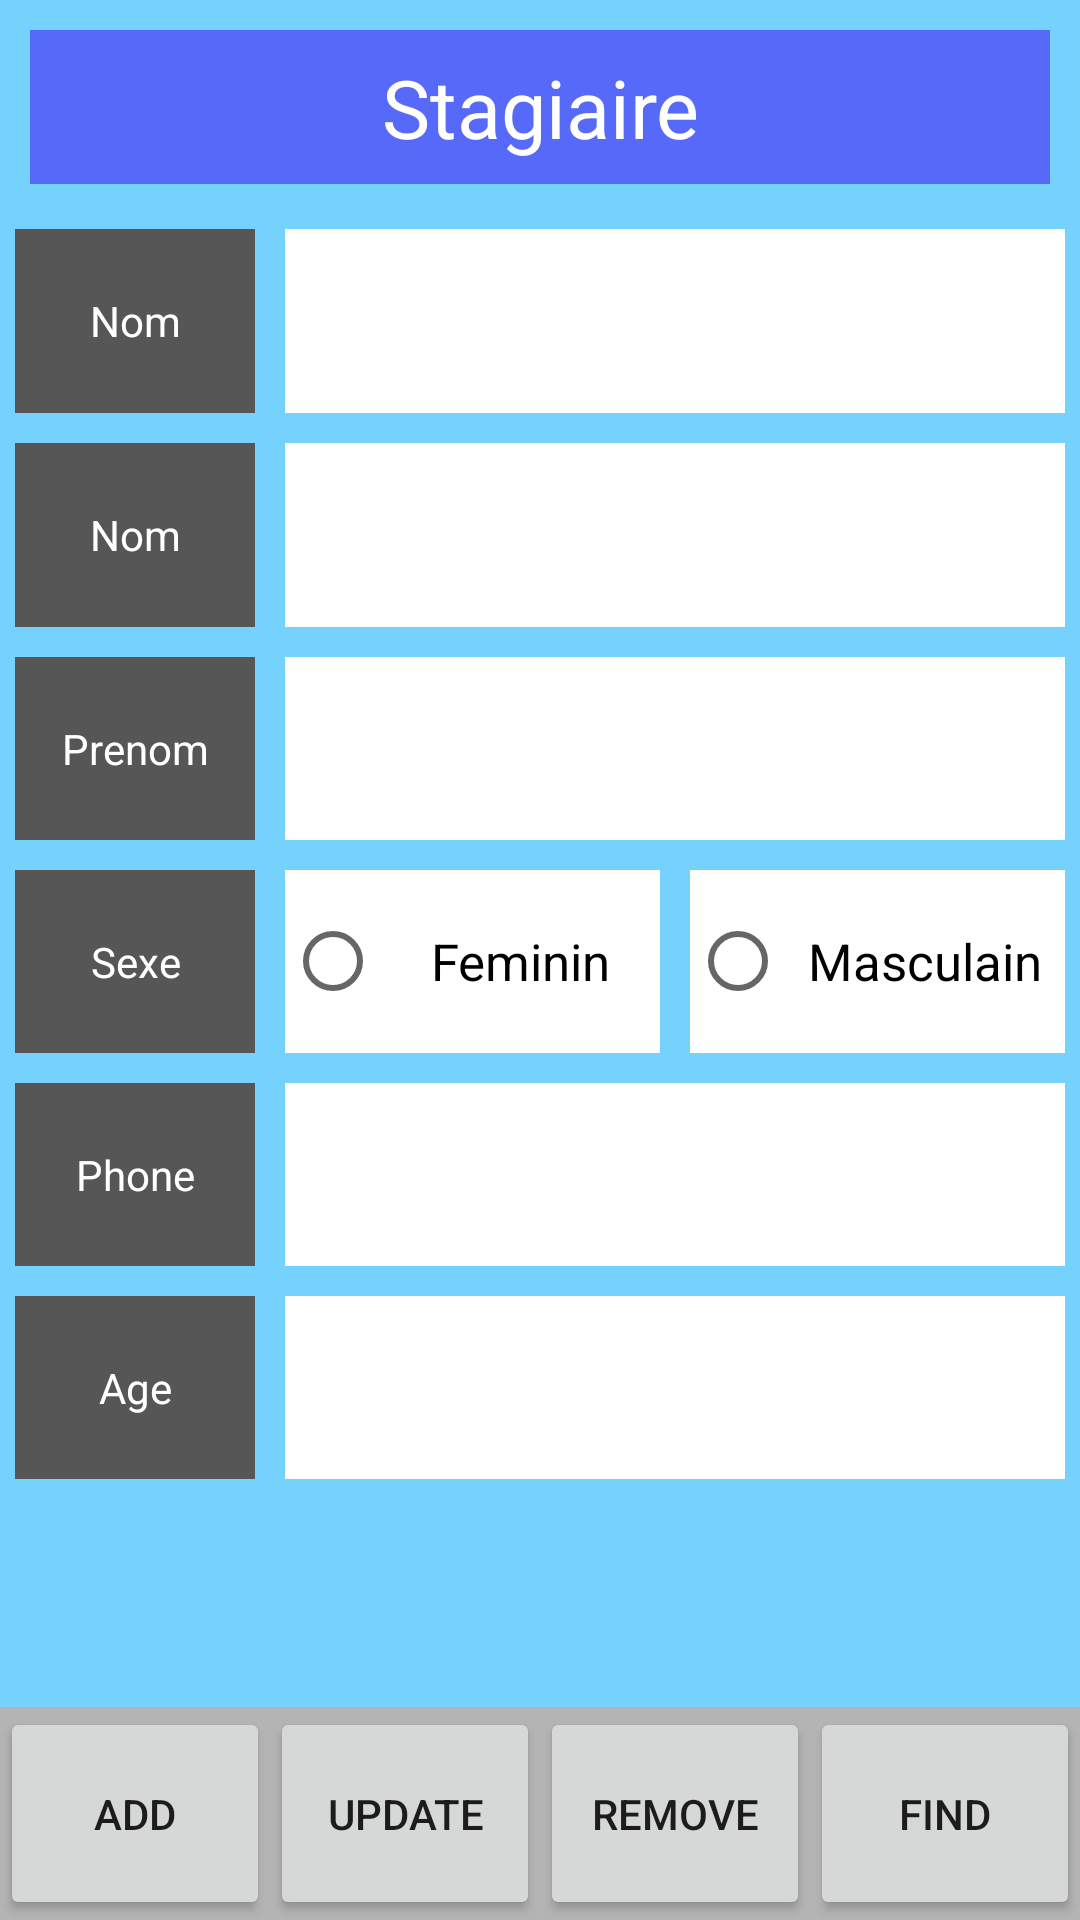

Produce the Android XML layout that renders to this screen, including the resource entries it uses.
<!-- AndroidManifest.xml: application theme Theme.AppCompat.Light.NoActionBar -->
<!-- res/layout/activity_gest__contact__sqlite.xml -->
<?xml version="1.0" encoding="utf-8"?>
<android.support.constraint.ConstraintLayout xmlns:android="http://schemas.android.com/apk/res/android"
    xmlns:app="http://schemas.android.com/apk/res-auto"
    xmlns:tools="http://schemas.android.com/tools"
    android:layout_width="match_parent"
    android:layout_height="match_parent"
    tools:context=".Activity_sqlite">
    <LinearLayout
        android:layout_width="match_parent"
        android:layout_height="match_parent"
        android:background="#74d2fd"
        android:orientation="vertical">

        <TextView
            android:layout_width="match_parent"
            android:layout_height="match_parent"
            android:layout_margin="10sp"
            android:layout_weight="1"
            android:background="#5669f9"
            android:gravity="center"
            android:text="Stagiaire"
            android:textColor="#ffffff"
            android:textSize="27sp" />




        <LinearLayout
            android:layout_width="match_parent"
            android:layout_height="match_parent"
            android:layout_weight="1">

            <TextView
                android:layout_width="match_parent"
                android:layout_height="match_parent"
                android:layout_margin="5sp"
                android:layout_weight="3"
                android:background="#565656"
                android:gravity="center"
                android:text="Nom"
                android:textColor="#fff" />

            <Spinner
                android:id="@+id/t_id"
                android:layout_width="match_parent"
                android:layout_height="match_parent"
                android:layout_margin="5sp"
                android:layout_weight="1"
                android:background="#fff"
                android:textColor="#000" />
        </LinearLayout>
        <LinearLayout
            android:layout_width="match_parent"
            android:layout_height="match_parent"
            android:layout_weight="1">

            <TextView
                android:layout_width="match_parent"
                android:layout_height="match_parent"
                android:layout_margin="5sp"
                android:layout_weight="3"
                android:background="#565656"
                android:gravity="center"
                android:text="Nom"
                android:textColor="#fff" />

            <EditText
                android:id="@+id/t_nom"
                android:layout_width="match_parent"
                android:layout_height="match_parent"
                android:layout_margin="5sp"
                android:layout_weight="1"
                android:background="#fff"
                android:textColor="#000" />
        </LinearLayout>

        <LinearLayout
            android:layout_width="match_parent"
            android:layout_height="match_parent"
            android:layout_weight="1">

            <TextView
                android:layout_width="match_parent"
                android:layout_height="match_parent"
                android:layout_margin="5sp"
                android:layout_weight="3"
                android:background="#565656"
                android:gravity="center"
                android:text="Prenom"
                android:textColor="#fff" />

            <EditText
                android:id="@+id/t_prenom"
                android:layout_width="match_parent"
                android:layout_height="match_parent"
                android:layout_margin="5sp"
                android:layout_weight="1"
                android:background="#fff"
                android:textColor="#000" />
        </LinearLayout>

        <LinearLayout
            android:layout_width="match_parent"
            android:layout_height="match_parent"
            android:layout_weight="1">

            <TextView
                android:layout_width="match_parent"
                android:layout_height="match_parent"
                android:layout_margin="5sp"
                android:layout_weight="3"
                android:background="#565656"
                android:gravity="center"
                android:text="Sexe"
                android:textColor="#fff" />

            <RadioGroup
                android:id="@+id/r_group"
                android:layout_width="match_parent"
                android:layout_height="match_parent"
                android:layout_weight="1"
                android:orientation="horizontal">

                <RadioButton
                    android:id="@+id/r_f"
                    android:layout_width="match_parent"
                    android:layout_height="match_parent"
                    android:layout_margin="5sp"
                    android:layout_weight="1"
                    android:background="#fff"
                    android:gravity="center"
                    android:text="Feminin"
                    android:textColor="#000"
                    android:textSize="17sp" />

                <RadioButton
                    android:id="@+id/r_m"
                    android:layout_width="match_parent"
                    android:layout_height="match_parent"
                    android:layout_margin="5sp"
                    android:layout_weight="1"
                    android:background="#fff"
                    android:gravity="center"
                    android:text="Masculain"
                    android:textColor="#000"
                    android:textSize="17sp" />
            </RadioGroup>
        </LinearLayout>

        <LinearLayout
            android:layout_width="match_parent"
            android:layout_height="match_parent"
            android:layout_weight="1">

            <TextView
                android:layout_width="match_parent"
                android:layout_height="match_parent"
                android:layout_margin="5sp"
                android:layout_weight="3"
                android:background="#565656"
                android:gravity="center"
                android:text="Phone"
                android:textColor="#fff" />

            <EditText
                android:id="@+id/t_phone"
                android:layout_width="match_parent"
                android:layout_height="match_parent"
                android:layout_margin="5sp"
                android:layout_weight="1"
                android:background="#fff"
                android:inputType="number"
                android:textColor="#000" />
        </LinearLayout>

        <LinearLayout
            android:layout_width="match_parent"
            android:layout_height="match_parent"
            android:layout_weight="1">

            <TextView
                android:layout_width="match_parent"
                android:layout_height="match_parent"
                android:layout_margin="5sp"
                android:layout_weight="3"
                android:background="#565656"
                android:gravity="center"
                android:text="Age"
                android:textColor="#fff" />

            <EditText
                android:id="@+id/t_age"
                android:layout_width="match_parent"
                android:layout_height="match_parent"
                android:layout_margin="5sp"
                android:layout_weight="1"
                android:inputType="number"
                android:background="#fff" />

        </LinearLayout>

        <TextView
            android:id="@+id/message"
            android:layout_width="match_parent"
            android:layout_height="match_parent"
            android:layout_weight="1"
            android:gravity="center"
            android:textSize="18sp"
            android:layout_margin="10sp"/>

        <LinearLayout
            android:layout_width="match_parent"
            android:layout_height="match_parent"
            android:layout_weight="1"
            android:background="#b4b4b4">



            <Button
                android:id="@+id/b_add"
                android:layout_width="match_parent"
                android:layout_height="match_parent"
                android:layout_weight="1"
                android:text="add"/>

            <Button
                android:id="@+id/b_update"
                android:layout_width="match_parent"
                android:layout_height="match_parent"
                android:layout_weight="1"
                android:text="update"/>

            <Button
                android:id="@+id/b_remove"
                android:layout_width="match_parent"
                android:layout_height="match_parent"
                android:layout_weight="1"
                android:text="Remove"/>

            <Button
                android:id="@+id/b_rechercher"
                android:layout_width="match_parent"
                android:layout_height="match_parent"
                android:layout_weight="1"
                android:text="Find"/>


        </LinearLayout>

    </LinearLayout>

</android.support.constraint.ConstraintLayout>
<!-- resources referenced by this layout -->
<resources>

</resources>
